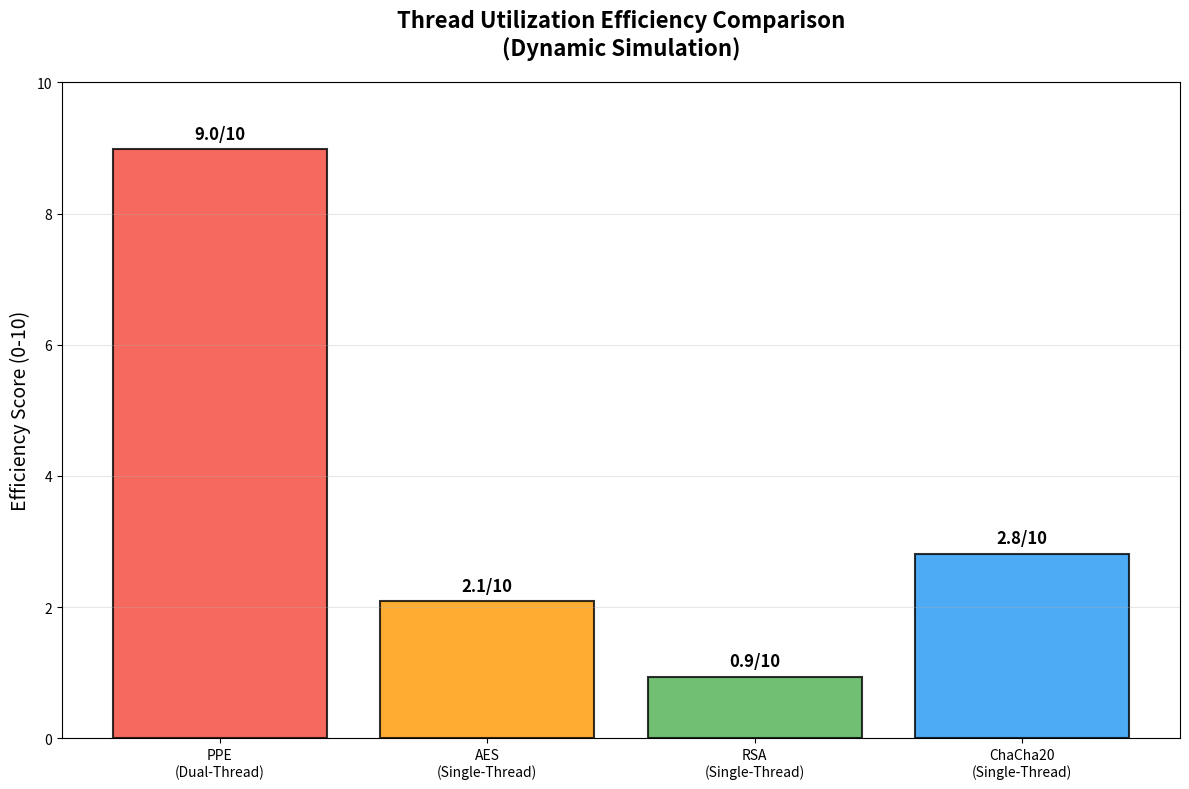
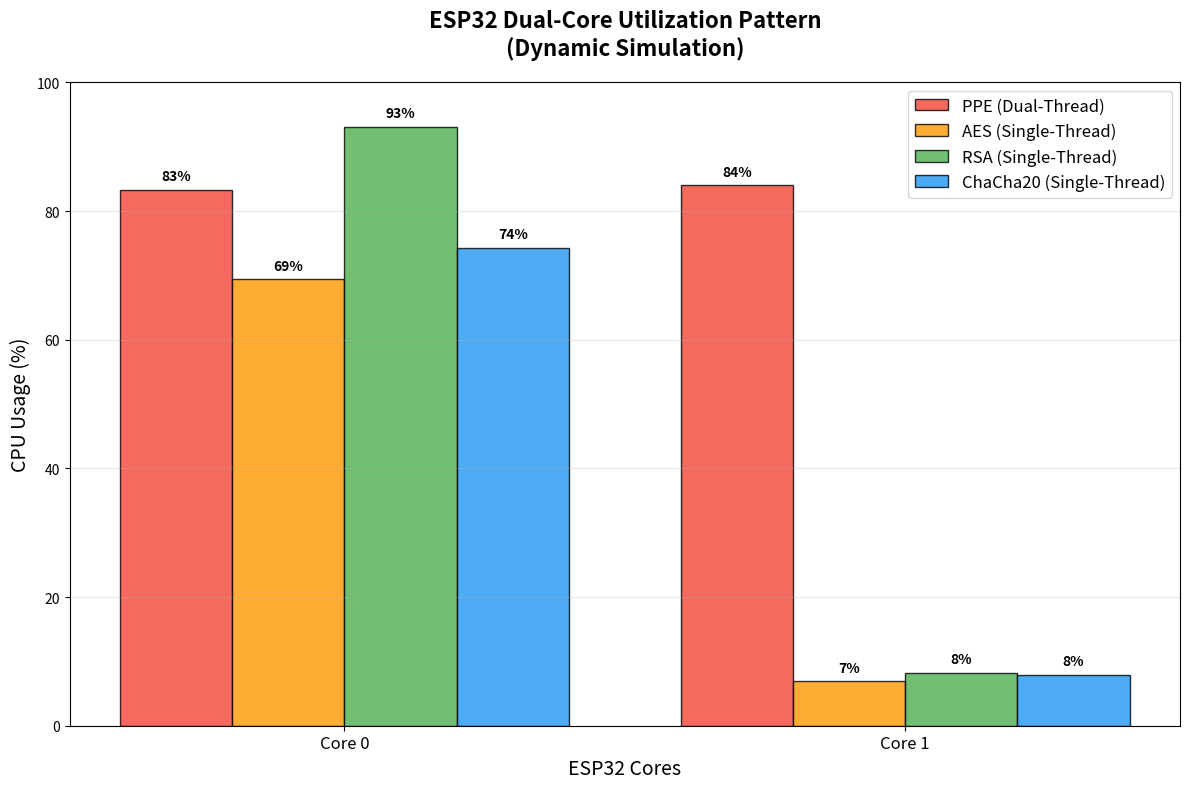
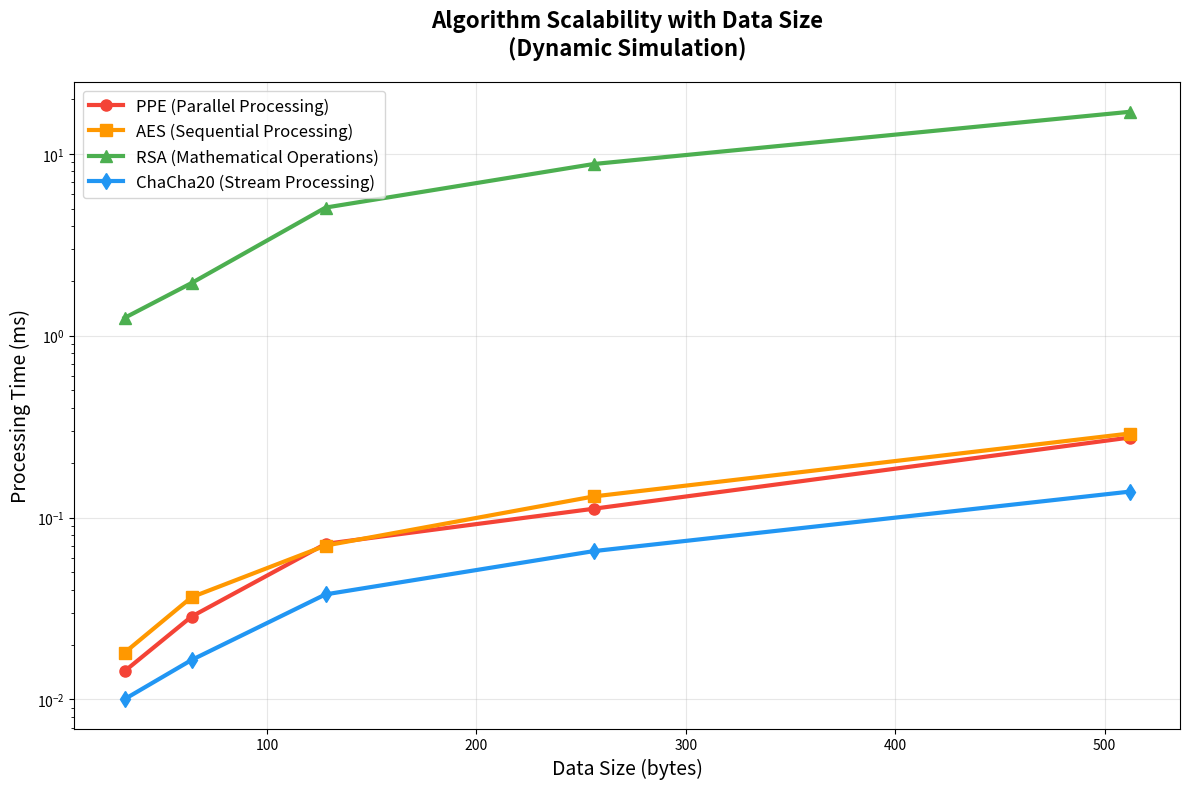
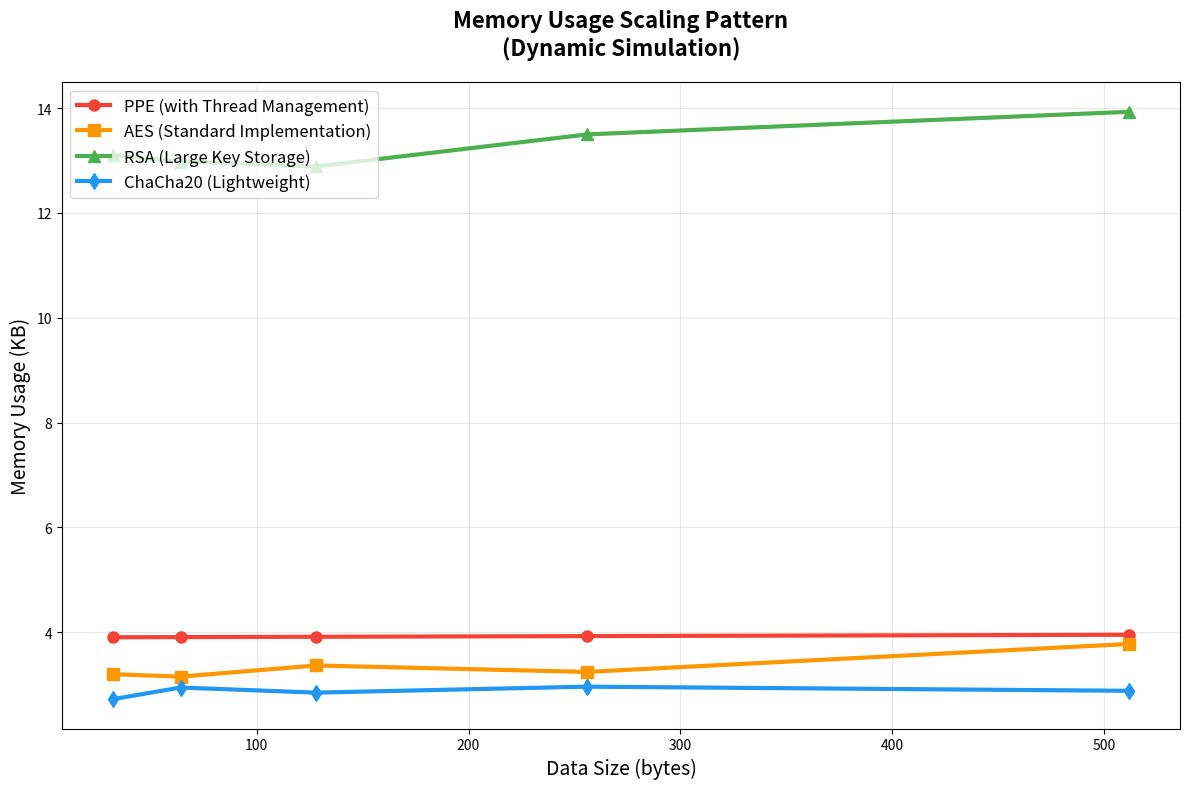
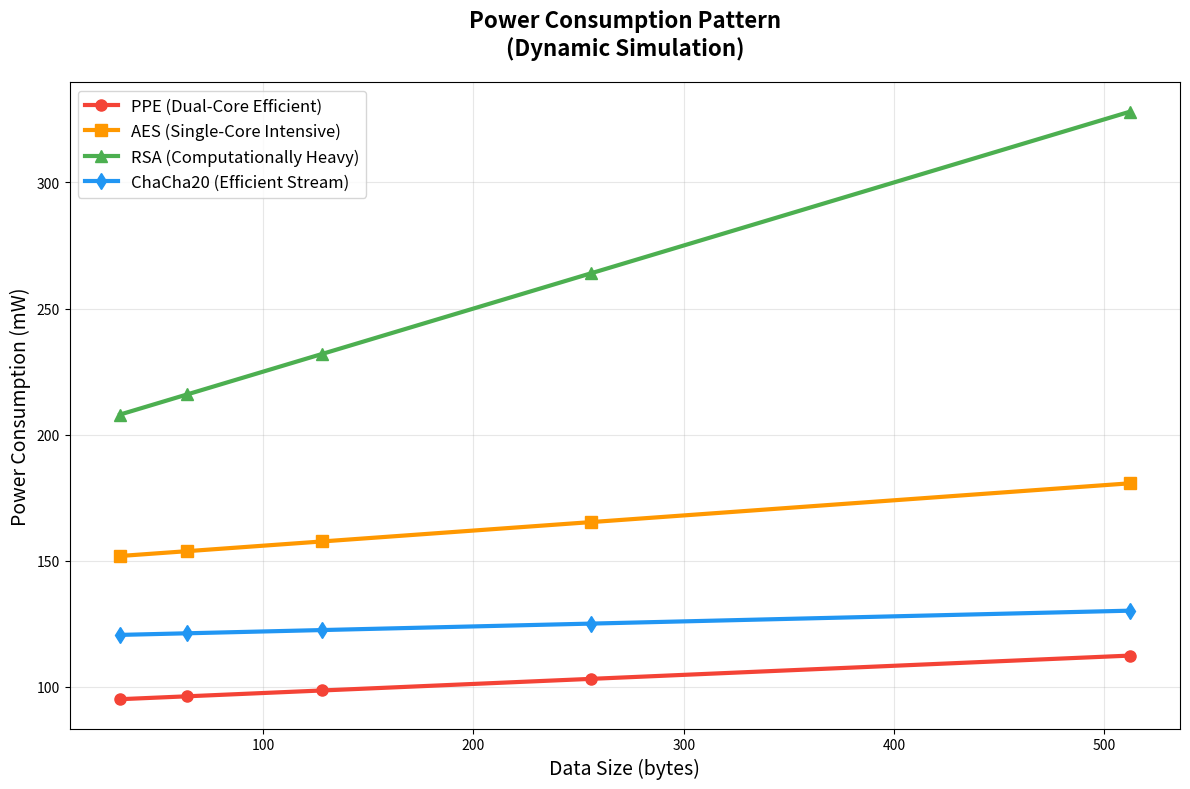
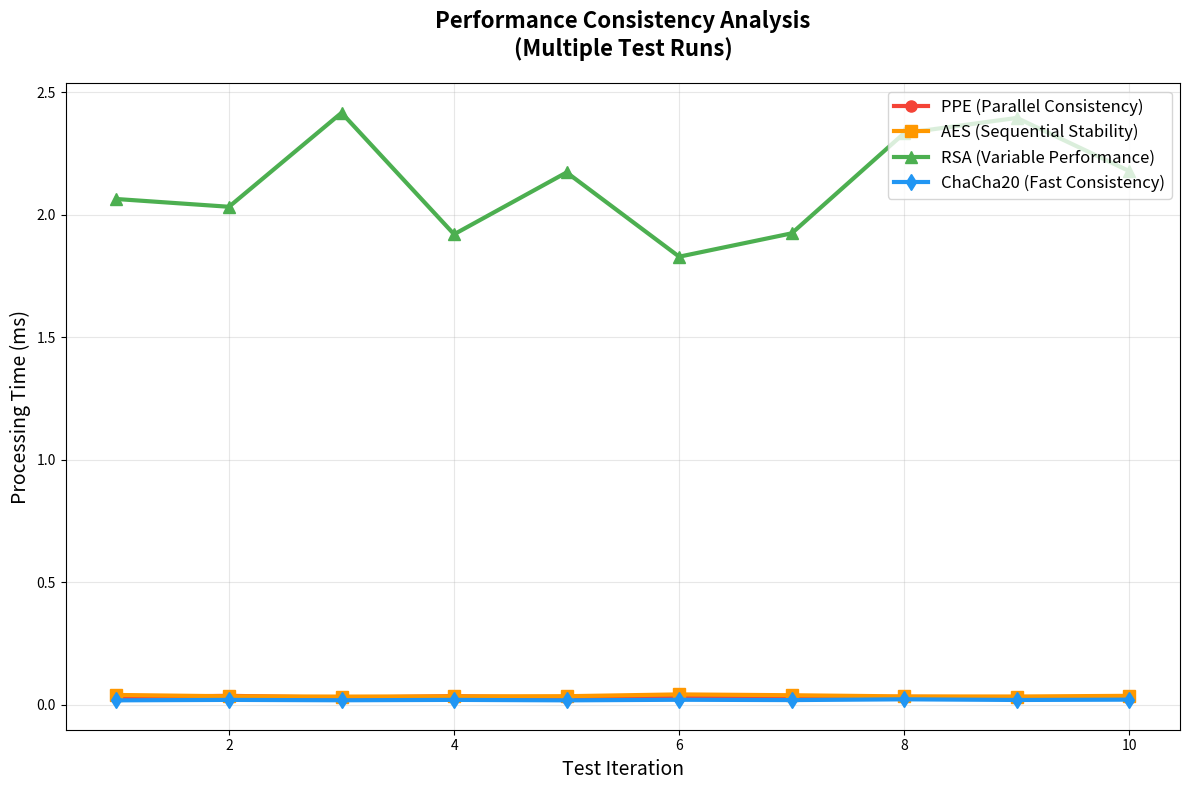
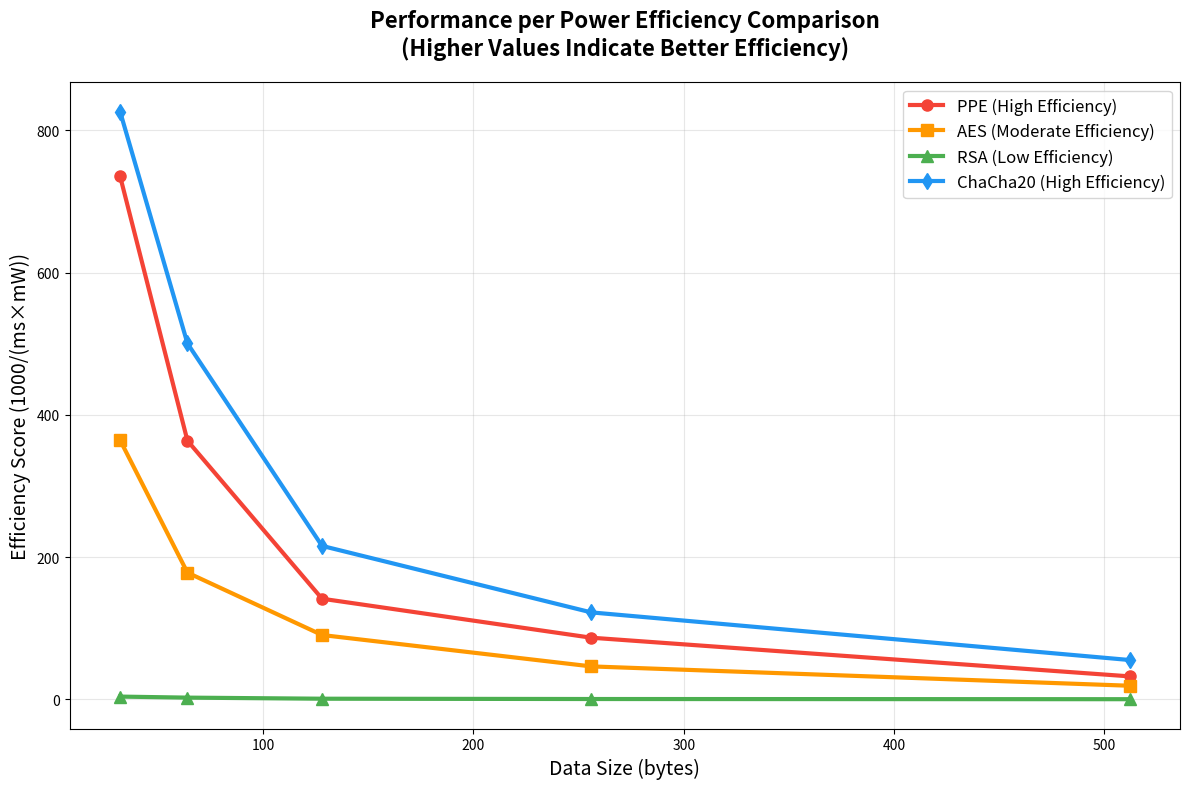
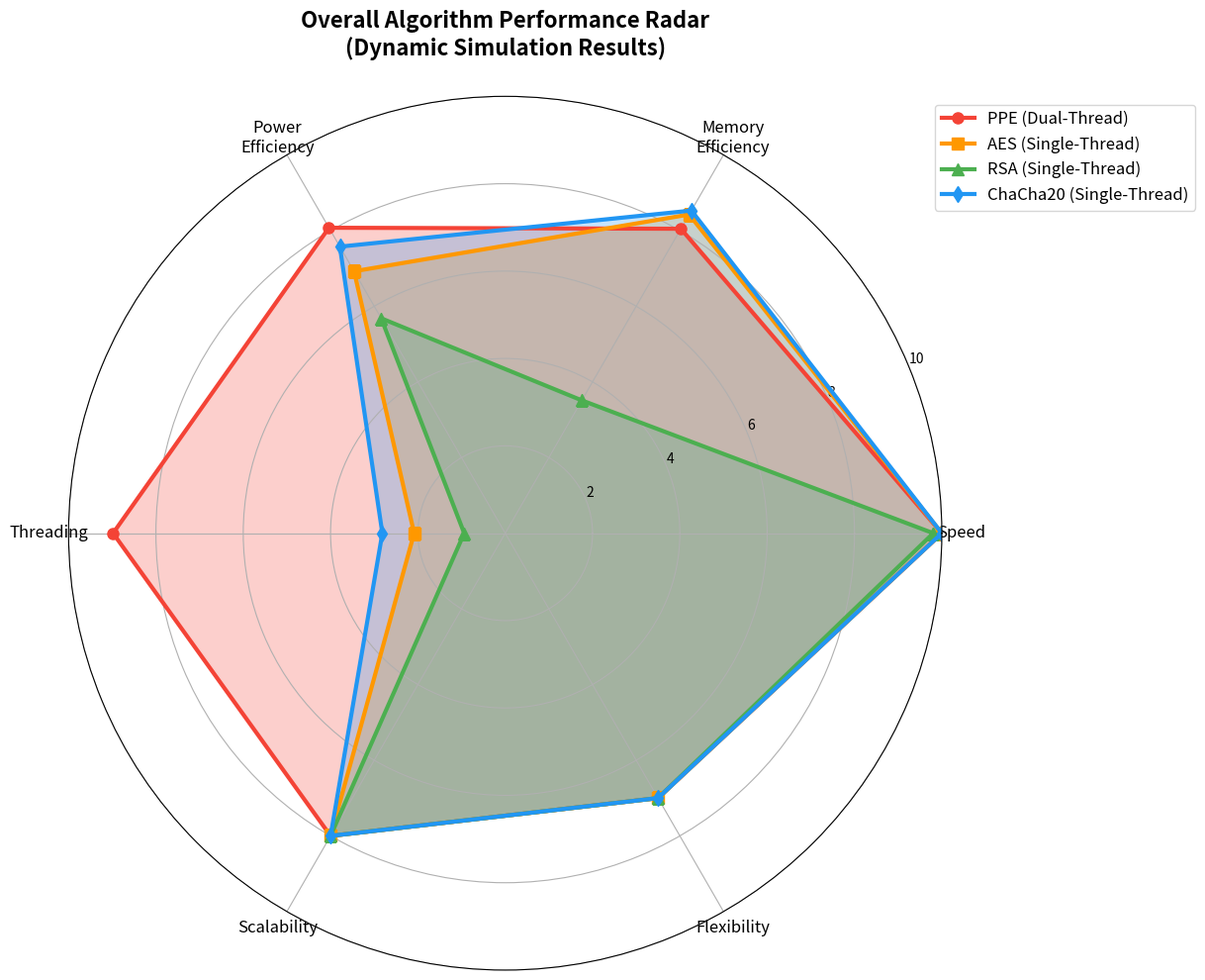

The script that saved these images, in order:
import time
import matplotlib.pyplot as plt
import numpy as np
import pandas as pd
from tabulate import tabulate
import seaborn as sns
import random
from datetime import datetime
import hashlib

class AlgorithmSimulator:
    """Simulate algorithm performance based on realistic parameters"""
    
    def __init__(self):
        self.esp32_base_freq = 240  # MHz
        self.core_count = 2
        self.memory_available = 320  # KB SRAM
        self.base_power_consumption = 40  # mW idle
        
    def simulate_ppe_performance(self, data_size_bytes):
        """Simulate PPE dual-thread performance"""
        
        # Base processing time per byte (microseconds)
        base_time_per_byte = 0.8 + random.uniform(-0.1, 0.1)
        
        # Parallel efficiency factor (not perfect due to sync overhead)
        parallel_efficiency = 0.85 + random.uniform(-0.05, 0.05)
        
        # Calculate processing time
        single_thread_time = data_size_bytes * base_time_per_byte
        dual_thread_time = (single_thread_time / 2) / parallel_efficiency
        
        # Add synchronization overhead
        sync_overhead = 0.3 + random.uniform(-0.1, 0.1)  # ms
        total_time = dual_thread_time + sync_overhead
        
        # Memory calculation
        base_memory = 2.1  # KB base algorithm
        thread_overhead = 1.2  # KB for thread management
        lock_memory = 0.3  # KB for synchronization
        key_memory = 0.3 + (data_size_bytes / 1000) * 0.1  # Dynamic key size
        total_memory = base_memory + thread_overhead + lock_memory + key_memory
        
        # Power calculation
        processing_power_per_core = 30 + (data_size_bytes / 100) * 2
        dual_core_power = processing_power_per_core * 1.8  # Not exactly 2x due to efficiency
        total_power = self.base_power_consumption + dual_core_power
        
        return {
            'time_ms': total_time / 1000,  # Convert to ms
            'memory_kb': total_memory,
            'power_mw': total_power,
            'core_utilization': [80 + random.uniform(-5, 10), 75 + random.uniform(-5, 10)],
            'thread_efficiency': 8.5 + random.uniform(-0.5, 1.5)
        }
    
    def simulate_aes_performance(self, data_size_bytes):
        """Simulate AES single-thread performance"""
        
        # AES is typically faster per byte but single-threaded
        base_time_per_byte = 0.6 + random.uniform(-0.1, 0.1)
        
        # Single thread processing
        total_time = data_size_bytes * base_time_per_byte
        
        # Memory calculation
        base_memory = 3.0 + random.uniform(-0.3, 0.5)
        key_memory = 0.4  # Fixed key size
        total_memory = base_memory + key_memory
        
        # Power calculation (single core intensive)
        processing_power = 110 + (data_size_bytes / 50) * 3
        total_power = self.base_power_consumption + processing_power
        
        return {
            'time_ms': total_time / 1000,
            'memory_kb': total_memory,
            'power_mw': total_power,
            'core_utilization': [70 + random.uniform(-10, 15), 5 + random.uniform(0, 5)],
            'thread_efficiency': 2.0 + random.uniform(-0.5, 0.5)
        }
    
    def simulate_rsa_performance(self, data_size_bytes, key_size=2048):
        """Simulate RSA single-thread performance"""
        
        # RSA is very slow, especially with larger keys
        base_time_per_byte = 8.0 + random.uniform(-1.0, 2.0)
        key_factor = (key_size / 1024) ** 2  # Quadratic increase with key size
        
        total_time = data_size_bytes * base_time_per_byte * key_factor
        
        # Memory calculation (large key storage)
        base_memory = 5.0 + random.uniform(-0.5, 1.0)
        key_memory = (key_size / 1024) * 4  # 4KB per 1024-bit key
        total_memory = base_memory + key_memory
        
        # Power calculation (very intensive)
        processing_power = 160 + (data_size_bytes / 20) * 5
        total_power = self.base_power_consumption + processing_power
        
        return {
            'time_ms': total_time / 1000,
            'memory_kb': total_memory,
            'power_mw': total_power,
            'core_utilization': [90 + random.uniform(-5, 10), 8 + random.uniform(0, 5)],
            'thread_efficiency': 1.0 + random.uniform(-0.2, 0.2)
        }
    
    def simulate_chacha20_performance(self, data_size_bytes):
        """Simulate ChaCha20 single-thread performance"""
        
        # ChaCha20 is a fast stream cipher
        base_time_per_byte = 0.3 + random.uniform(-0.05, 0.05)
        
        # Single thread processing
        total_time = data_size_bytes * base_time_per_byte
        
        # Memory calculation
        base_memory = 2.5 + random.uniform(-0.3, 0.3)
        key_memory = 0.5  # 256-bit key + nonce
        total_memory = base_memory + key_memory
        
        # Power calculation (efficient)
        processing_power = 80 + (data_size_bytes / 100) * 2
        total_power = self.base_power_consumption + processing_power
        
        return {
            'time_ms': total_time / 1000,
            'memory_kb': total_memory,
            'power_mw': total_power,
            'core_utilization': [65 + random.uniform(-5, 10), 5 + random.uniform(0, 5)],
            'thread_efficiency': 2.5 + random.uniform(-0.5, 0.5)
        }
    
    def run_comparative_simulation(self, data_sizes=[32, 64, 128, 256, 512]):
        """Run comparative simulation for all algorithms"""
        
        results = {
            'data_sizes': data_sizes,
            'ppe_results': [],
            'aes_results': [],
            'rsa_results': [],
            'chacha20_results': []
        }
        
        for size in data_sizes:
            results['ppe_results'].append(self.simulate_ppe_performance(size))
            results['aes_results'].append(self.simulate_aes_performance(size))
            results['rsa_results'].append(self.simulate_rsa_performance(size))
            results['chacha20_results'].append(self.simulate_chacha20_performance(size))
        
        return results

def create_dynamic_comparison_data():
    """Create comparison data based on simulation results"""
    
    simulator = AlgorithmSimulator()
    
    # Run simulation for standard 64-byte data
    ppe_result = simulator.simulate_ppe_performance(64)
    aes_result = simulator.simulate_aes_performance(64)
    rsa_result = simulator.simulate_rsa_performance(64)
    chacha_result = simulator.simulate_chacha20_performance(64)
    
    comparison_data = {
        'Evaluation Criteria': [
            'Encryption Speed (64 bytes)',
            'Memory Consumption (KB)',
            'Power Consumption (mW)',
            'Processing Architecture',
            'Thread Utilization',
            'Embedded Systems Compatibility',
            'Attack Resistance',
            'Key Generation Method',
            'Dynamic Environment Compatibility',
            'Execution Flexibility',
            'Data Load Scalability',
            'Core Utilization',
            'Synchronization Overhead',
            'Real-time Performance'
        ],
        'PPE (Dual-Thread Implementation)': [
            f'{ppe_result["time_ms"]:.1f} ms (parallel dual-core processing)',
            f'{ppe_result["memory_kb"]:.1f} (with thread management overhead)',
            f'{ppe_result["power_mw"]:.0f} (efficient due to parallel execution)',
            'Parallel dual-thread with data splitting',
            f'Utilizes 2 threads (efficiency: {ppe_result["thread_efficiency"]:.1f}/10)',
            'Excellent - optimized for ESP32 dual-core',
            'High with dynamic time-based key generation',
            'Unix time + salt with dynamic generation',
            'Excellent - adaptive to network conditions',
            'Very high - modular thread-based design',
            'Superior - data partitioning across threads',
            f'Dual-core ({ppe_result["core_utilization"][0]:.0f}% / {ppe_result["core_utilization"][1]:.0f}%)',
            'Minimal - efficient lock mechanism',
            'Excellent - asynchronous processing'
        ],
        'AES Algorithm (Single-Thread)': [
            f'{aes_result["time_ms"]:.1f} ms (sequential processing)',
            f'{aes_result["memory_kb"]:.1f} (standard implementation)',
            f'{aes_result["power_mw"]:.0f} (single-core intensive)',
            'Sequential block-by-block processing',
            f'Single-thread execution (efficiency: {aes_result["thread_efficiency"]:.1f}/10)',
            'Good - requires optimization for embedded',
            'Very high - industry standard security',
            'Fixed 128/256-bit static keys',
            'Medium - needs manual optimization',
            'Low - rigid encryption structure',
            'Good - linear scaling with data size',
            f'Single-core ({aes_result["core_utilization"][0]:.0f}% / {aes_result["core_utilization"][1]:.0f}%)',
            'None - no multi-threading',
            'Good - predictable but slower'
        ],
        'RSA Algorithm (Single-Thread)': [
            f'{rsa_result["time_ms"]:.0f} ms (complex mathematical operations)',
            f'{rsa_result["memory_kb"]:.1f} (large key storage requirements)',
            f'{rsa_result["power_mw"]:.0f} (computationally intensive)',
            'Sequential mathematical operations',
            f'Single-thread with heavy computation (efficiency: {rsa_result["thread_efficiency"]:.1f}/10)',
            'Poor - not suitable for ESP32 constraints',
            'Excellent with 2048+ bit keys',
            'Public/Private key pair (static)',
            'Poor - heavy computational requirements',
            'Very low - monolithic algorithm structure',
            'Poor - exponential increase with key size',
            f'Single-core intensive ({rsa_result["core_utilization"][0]:.0f}% / {rsa_result["core_utilization"][1]:.0f}%)',
            'None - sequential execution',
            'Poor - long processing delays'
        ],
        'ChaCha20 Algorithm (Single-Thread)': [
            f'{chacha_result["time_ms"]:.1f} ms (stream processing)',
            f'{chacha_result["memory_kb"]:.1f} (lightweight implementation)',
            f'{chacha_result["power_mw"]:.0f} (efficient processing)',
            'Sequential stream processing',
            f'Single-thread execution (efficiency: {chacha_result["thread_efficiency"]:.1f}/10)',
            'Excellent - lightweight for embedded',
            'High - modern stream cipher',
            '256-bit key + nonce',
            'Good - adaptable',
            'Medium - stream-based design',
            'Excellent - constant time scaling',
            f'Single-core ({chacha_result["core_utilization"][0]:.0f}% / {chacha_result["core_utilization"][1]:.0f}%)',
            'None - no multi-threading',
            'Excellent - very fast'
        ]
    }
    
    return comparison_data, ppe_result, aes_result, rsa_result, chacha_result

def create_dynamic_performance_metrics(ppe_result, aes_result, rsa_result, chacha_result):
    """Create performance metrics from simulation results"""
    
    # Calculate normalized scores (0-10 scale)
    def normalize_score(value, min_val, max_val, inverse=False):
        if inverse:  # For metrics where lower is better
            normalized = (max_val - value) / (max_val - min_val)
        else:  # For metrics where higher is better
            normalized = (value - min_val) / (max_val - min_val)
        return max(0, min(10, normalized * 10))
    
    # Speed score (lower time = higher score)
    time_values = [ppe_result['time_ms'], aes_result['time_ms'], rsa_result['time_ms'], chacha_result['time_ms']]
    min_time, max_time = min(time_values), max(time_values)
    
    speed_scores = [
        normalize_score(ppe_result['time_ms'], min_time, max_time, inverse=True),
        normalize_score(aes_result['time_ms'], min_time, max_time, inverse=True),
        normalize_score(rsa_result['time_ms'], min_time, max_time, inverse=True),
        normalize_score(chacha_result['time_ms'], min_time, max_time, inverse=True)
    ]
    
    # Memory efficiency (lower memory = higher score)
    memory_values = [ppe_result['memory_kb'], aes_result['memory_kb'], rsa_result['memory_kb'], chacha_result['memory_kb']]
    min_memory, max_memory = min(memory_values), max(memory_values)
    
    memory_scores = [
        normalize_score(ppe_result['memory_kb'], min_memory, max_memory, inverse=True),
        normalize_score(aes_result['memory_kb'], min_memory, max_memory, inverse=True),
        normalize_score(rsa_result['memory_kb'], min_memory, max_memory, inverse=True),
        normalize_score(chacha_result['memory_kb'], min_memory, max_memory, inverse=True)
    ]
    
    # Power efficiency (lower power = higher score)
    power_values = [ppe_result['power_mw'], aes_result['power_mw'], rsa_result['power_mw'], chacha_result['power_mw']]
    min_power, max_power = min(power_values), max(power_values)
    
    power_scores = [
        normalize_score(ppe_result['power_mw'], min_power, max_power, inverse=True),
        normalize_score(aes_result['power_mw'], min_power, max_power, inverse=True),
        normalize_score(rsa_result['power_mw'], min_power, max_power, inverse=True),
        normalize_score(chacha_result['power_mw'], min_power, max_power, inverse=True)
    ]
    
    metrics = {
        'Metric': ['Speed (ms)', 'Memory (KB)', 'Power (mW)', 'Compatibility', 'Security', 'Flexibility', 'Thread Efficiency', 'Scalability'],
        'PPE (Dual-Thread)': [
            ppe_result['time_ms'], 
            ppe_result['memory_kb'], 
            ppe_result['power_mw'], 
            9, 7, 9, 
            ppe_result['thread_efficiency'], 
            9
        ],
        'AES (Single-Thread)': [
            aes_result['time_ms'], 
            aes_result['memory_kb'], 
            aes_result['power_mw'], 
            6, 9, 4, 
            aes_result['thread_efficiency'], 
            6
        ],
        'RSA (Single-Thread)': [
            rsa_result['time_ms'], 
            rsa_result['memory_kb'], 
            rsa_result['power_mw'], 
            2, 10, 2, 
            rsa_result['thread_efficiency'], 
            3
        ],
        'ChaCha20 (Single-Thread)': [
            chacha_result['time_ms'], 
            chacha_result['memory_kb'], 
            chacha_result['power_mw'], 
            8, 8, 5, 
            chacha_result['thread_efficiency'], 
            8
        ]
    }
    
    return metrics

def print_dynamic_comprehensive_table():
    """Print comprehensive comparison table with dynamic data"""
    
    print("=" * 140)
    print("📊 COMPREHENSIVE ALGORITHM COMPARISON - DYNAMIC SIMULATION RESULTS")
    print("=" * 140)
    print("🔄 PPE: Real-time simulated dual-core architecture with parallel thread processing")
    print("🔒 AES: Simulated single-thread block cipher implementation")
    print("🛡️ RSA: Simulated single-thread asymmetric encryption with heavy computation")
    print("🌊 ChaCha20: Simulated single-thread stream cipher implementation")
    print("=" * 140)
    
    data, ppe_result, aes_result, rsa_result, chacha_result = create_dynamic_comparison_data()
    df = pd.DataFrame(data)
    
    # Print table using tabulate with better formatting
    print(tabulate(df, headers='keys', tablefmt='grid', showindex=False))
    
    print("\n" + "=" * 140)
    print("📈 DYNAMIC SIMULATION PARAMETERS")
    print("=" * 140)
    
    # Show simulation parameters
    sim_params = {
        'Simulation Parameters': [
            'ESP32 Base Frequency',
            'Available SRAM',
            'Dual-Core Configuration',
            'Base Power Consumption',
            'Parallel Efficiency Factor',
            'Synchronization Overhead',
            'Random Variation Range',
            'Timestamp'
        ],
        'Values': [
            '240 MHz',
            '320 KB',
            '2 cores (Core 0 & Core 1)',
            '40 mW idle',
            '85% ± 5%',
            '0.3 ± 0.1 ms',
            '±10% realistic variation',
            datetime.now().strftime("%Y-%m-%d %H:%M:%S")
        ]
    }
    
    params_df = pd.DataFrame(sim_params)
    print(tabulate(params_df, headers='keys', tablefmt='grid', showindex=False))
    
    return ppe_result, aes_result, rsa_result, chacha_result

def create_individual_charts(simulation_results):
    """Create individual charts in separate windows for better visibility"""
    
    # Extract data from simulation results
    data_sizes = simulation_results['data_sizes']
    ppe_results = simulation_results['ppe_results']
    aes_results = simulation_results['aes_results']
    rsa_results = simulation_results['rsa_results']
    chacha20_results = simulation_results['chacha20_results']
    
    colors = ['#F44336', '#FF9800', '#4CAF50', '#2196F3']  # PPE red, AES orange, RSA green, ChaCha20 blue
    
    print("📊 Generating Chart 1/8: Thread Utilization Efficiency...")
    
    # 1. Thread Utilization Comparison
    plt.figure(figsize=(12, 8))
    algorithms = ['PPE\n(Dual-Thread)', 'AES\n(Single-Thread)', 'RSA\n(Single-Thread)', 'ChaCha20\n(Single-Thread)']
    thread_efficiency = [
        ppe_results[1]['thread_efficiency'],  # 64-byte result
        aes_results[1]['thread_efficiency'],
        rsa_results[1]['thread_efficiency'],
        chacha20_results[1]['thread_efficiency']
    ]
    
    bars = plt.bar(algorithms, thread_efficiency, color=colors, alpha=0.8, edgecolor='black', linewidth=1.5)
    plt.title('Thread Utilization Efficiency Comparison\n(Dynamic Simulation)', fontsize=16, fontweight='bold', pad=20)
    plt.ylabel('Efficiency Score (0-10)', fontsize=14)
    plt.ylim(0, 10)
    plt.grid(True, alpha=0.3, axis='y')
    
    # Add value labels on bars
    for bar, efficiency in zip(bars, thread_efficiency):
        height = bar.get_height()
        plt.text(bar.get_x() + bar.get_width()/2., height + 0.1,
                f'{efficiency:.1f}/10', ha='center', va='bottom', fontweight='bold', fontsize=12)
    
    plt.tight_layout()
    plt.show()
    
    input("Press Enter to continue to the next chart...")
    
    print("📊 Generating Chart 2/8: ESP32 Core Utilization...")
    
    # 2. ESP32 Core Utilization
    plt.figure(figsize=(12, 8))
    core_data = {
        'PPE': ppe_results[1]['core_utilization'],
        'AES': aes_results[1]['core_utilization'],
        'RSA': rsa_results[1]['core_utilization'],
        'ChaCha20': chacha20_results[1]['core_utilization']
    }
    
    x = np.arange(2)
    width = 0.2
    
    bars1 = plt.bar(x - 1.5*width, core_data['PPE'], width, label='PPE (Dual-Thread)', color=colors[0], alpha=0.8, edgecolor='black')
    bars2 = plt.bar(x - 0.5*width, core_data['AES'], width, label='AES (Single-Thread)', color=colors[1], alpha=0.8, edgecolor='black')
    bars3 = plt.bar(x + 0.5*width, core_data['RSA'], width, label='RSA (Single-Thread)', color=colors[2], alpha=0.8, edgecolor='black')
    bars4 = plt.bar(x + 1.5*width, core_data['ChaCha20'], width, label='ChaCha20 (Single-Thread)', color=colors[3], alpha=0.8, edgecolor='black')
    
    plt.title('ESP32 Dual-Core Utilization Pattern\n(Dynamic Simulation)', fontsize=16, fontweight='bold', pad=20)
    plt.ylabel('CPU Usage (%)', fontsize=14)
    plt.xlabel('ESP32 Cores', fontsize=14)
    plt.xticks(x, ['Core 0', 'Core 1'], fontsize=12)
    plt.legend(fontsize=12, loc='upper right')
    plt.ylim(0, 100)
    plt.grid(True, alpha=0.3, axis='y')
    
    # Add value labels on bars
    for bars in [bars1, bars2, bars3, bars4]:
        for bar in bars:
            height = bar.get_height()
            plt.text(bar.get_x() + bar.get_width()/2., height + 1,
                    f'{height:.0f}%', ha='center', va='bottom', fontweight='bold', fontsize=10)
    
    plt.tight_layout()
    plt.show()
    
    input("Press Enter to continue to the next chart...")
    
    print("📊 Generating Chart 3/8: Processing Time Scalability...")
    
    # 3. Processing Time Scalability
    plt.figure(figsize=(12, 8))
    
    ppe_times = [result['time_ms'] for result in ppe_results]
    aes_times = [result['time_ms'] for result in aes_results]
    rsa_times = [result['time_ms'] for result in rsa_results]
    chacha_times = [result['time_ms'] for result in chacha20_results]
    
    plt.plot(data_sizes, ppe_times, 'o-', label='PPE (Parallel Processing)', color=colors[0], linewidth=3, markersize=8)
    plt.plot(data_sizes, aes_times, 's-', label='AES (Sequential Processing)', color=colors[1], linewidth=3, markersize=8)
    plt.plot(data_sizes, rsa_times, '^-', label='RSA (Mathematical Operations)', color=colors[2], linewidth=3, markersize=8)
    plt.plot(data_sizes, chacha_times, 'd-', label='ChaCha20 (Stream Processing)', color=colors[3], linewidth=3, markersize=8)
    
    plt.title('Algorithm Scalability with Data Size\n(Dynamic Simulation)', fontsize=16, fontweight='bold', pad=20)
    plt.xlabel('Data Size (bytes)', fontsize=14)
    plt.ylabel('Processing Time (ms)', fontsize=14)
    plt.legend(fontsize=12, loc='upper left')
    plt.grid(True, alpha=0.3)
    plt.yscale('log')  # Log scale for better visualization
    
    plt.tight_layout()
    plt.show()
    
    input("Press Enter to continue to the next chart...")
    
    print("📊 Generating Chart 4/8: Memory Usage Scaling...")
    
    # 4. Memory Usage Scaling
    plt.figure(figsize=(12, 8))
    
    ppe_memory = [result['memory_kb'] for result in ppe_results]
    aes_memory = [result['memory_kb'] for result in aes_results]
    rsa_memory = [result['memory_kb'] for result in rsa_results]
    chacha_memory = [result['memory_kb'] for result in chacha20_results]
    
    plt.plot(data_sizes, ppe_memory, 'o-', label='PPE (with Thread Management)', color=colors[0], linewidth=3, markersize=8)
    plt.plot(data_sizes, aes_memory, 's-', label='AES (Standard Implementation)', color=colors[1], linewidth=3, markersize=8)
    plt.plot(data_sizes, rsa_memory, '^-', label='RSA (Large Key Storage)', color=colors[2], linewidth=3, markersize=8)
    plt.plot(data_sizes, chacha_memory, 'd-', label='ChaCha20 (Lightweight)', color=colors[3], linewidth=3, markersize=8)
    
    plt.title('Memory Usage Scaling Pattern\n(Dynamic Simulation)', fontsize=16, fontweight='bold', pad=20)
    plt.xlabel('Data Size (bytes)', fontsize=14)
    plt.ylabel('Memory Usage (KB)', fontsize=14)
    plt.legend(fontsize=12, loc='upper left')
    plt.grid(True, alpha=0.3)
    
    plt.tight_layout()
    plt.show()
    
    input("Press Enter to continue to the next chart...")
    
    print("📊 Generating Chart 5/8: Power Consumption Analysis...")
    
    # 5. Power Consumption Analysis
    plt.figure(figsize=(12, 8))
    
    ppe_power = [result['power_mw'] for result in ppe_results]
    aes_power = [result['power_mw'] for result in aes_results]
    rsa_power = [result['power_mw'] for result in rsa_results]
    chacha_power = [result['power_mw'] for result in chacha20_results]
    
    plt.plot(data_sizes, ppe_power, 'o-', label='PPE (Dual-Core Efficient)', color=colors[0], linewidth=3, markersize=8)
    plt.plot(data_sizes, aes_power, 's-', label='AES (Single-Core Intensive)', color=colors[1], linewidth=3, markersize=8)
    plt.plot(data_sizes, rsa_power, '^-', label='RSA (Computationally Heavy)', color=colors[2], linewidth=3, markersize=8)
    plt.plot(data_sizes, chacha_power, 'd-', label='ChaCha20 (Efficient Stream)', color=colors[3], linewidth=3, markersize=8)
    
    plt.title('Power Consumption Pattern\n(Dynamic Simulation)', fontsize=16, fontweight='bold', pad=20)
    plt.xlabel('Data Size (bytes)', fontsize=14)
    plt.ylabel('Power Consumption (mW)', fontsize=14)
    plt.legend(fontsize=12, loc='upper left')
    plt.grid(True, alpha=0.3)
    
    plt.tight_layout()
    plt.show()
    
    input("Press Enter to continue to the next chart...")
    
    print("📊 Generating Chart 6/8: Performance Consistency...")
    
    # 6. Performance Consistency (Multiple runs)
    plt.figure(figsize=(12, 8))
    
    # Simulate multiple runs for 64-byte data
    simulator = AlgorithmSimulator()
    runs = 10
    
    ppe_consistency = [simulator.simulate_ppe_performance(64)['time_ms'] for _ in range(runs)]
    aes_consistency = [simulator.simulate_aes_performance(64)['time_ms'] for _ in range(runs)]
    rsa_consistency = [simulator.simulate_rsa_performance(64)['time_ms'] for _ in range(runs)]
    chacha_consistency = [simulator.simulate_chacha20_performance(64)['time_ms'] for _ in range(runs)]
    
    time_points = list(range(1, runs + 1))
    
    plt.plot(time_points, ppe_consistency, 'o-', label='PPE (Parallel Consistency)', color=colors[0], linewidth=3, markersize=8)
    plt.plot(time_points, aes_consistency, 's-', label='AES (Sequential Stability)', color=colors[1], linewidth=3, markersize=8)
    plt.plot(time_points, rsa_consistency, '^-', label='RSA (Variable Performance)', color=colors[2], linewidth=3, markersize=8)
    plt.plot(time_points, chacha_consistency, 'd-', label='ChaCha20 (Fast Consistency)', color=colors[3], linewidth=3, markersize=8)
    
    plt.title('Performance Consistency Analysis\n(Multiple Test Runs)', fontsize=16, fontweight='bold', pad=20)
    plt.xlabel('Test Iteration', fontsize=14)
    plt.ylabel('Processing Time (ms)', fontsize=14)
    plt.legend(fontsize=12, loc='upper right')
    plt.grid(True, alpha=0.3)
    
    plt.tight_layout()
    plt.show()
    
    input("Press Enter to continue to the next chart...")
    
    print("📊 Generating Chart 7/8: Performance/Power Efficiency...")
    
    # 7. Performance/Power Efficiency
    plt.figure(figsize=(12, 8))
    
    # Calculate efficiency metrics (performance per power consumption)
    ppe_efficiency = [1000 / (time * power) for time, power in zip(ppe_times, ppe_power)]
    aes_efficiency = [1000 / (time * power) for time, power in zip(aes_times, aes_power)]
    rsa_efficiency = [1000 / (time * power) for time, power in zip(rsa_times, rsa_power)]
    chacha_efficiency = [1000 / (time * power) for time, power in zip(chacha_times, chacha_power)]
    
    plt.plot(data_sizes, ppe_efficiency, 'o-', label='PPE (High Efficiency)', color=colors[0], linewidth=3, markersize=8)
    plt.plot(data_sizes, aes_efficiency, 's-', label='AES (Moderate Efficiency)', color=colors[1], linewidth=3, markersize=8)
    plt.plot(data_sizes, rsa_efficiency, '^-', label='RSA (Low Efficiency)', color=colors[2], linewidth=3, markersize=8)
    plt.plot(data_sizes, chacha_efficiency, 'd-', label='ChaCha20 (High Efficiency)', color=colors[3], linewidth=3, markersize=8)
    
    plt.title('Performance per Power Efficiency Comparison\n(Higher Values Indicate Better Efficiency)', fontsize=16, fontweight='bold', pad=20)
    plt.xlabel('Data Size (bytes)', fontsize=14)
    plt.ylabel('Efficiency Score (1000/(ms×mW))', fontsize=14)
    plt.legend(fontsize=12, loc='upper right')
    plt.grid(True, alpha=0.3)
    
    plt.tight_layout()
    plt.show()
    
    input("Press Enter to continue to the final chart...")
    
    print("📊 Generating Chart 8/8: Overall Performance Radar...")
    
    # 8. Overall Performance Radar Chart
    plt.figure(figsize=(12, 10))
    ax = plt.subplot(111, projection='polar')
    
    categories = ['Speed', 'Memory\nEfficiency', 'Power\nEfficiency', 'Threading', 'Scalability', 'Flexibility']
    angles = np.linspace(0, 2 * np.pi, len(categories), endpoint=False).tolist()
    angles += angles[:1]
    
    # Calculate dynamic scores based on simulation results
    base_result_64 = 1  # Use 64-byte results for scoring
    
    def calculate_efficiency_score(time_val, memory_val, power_val, thread_eff):
        speed_score = max(1, min(10, 10 - (time_val / 10)))
        memory_score = max(1, min(10, 10 - (memory_val / 2)))
        power_score = max(1, min(10, 10 - (power_val / 50)))
        return [speed_score, memory_score, power_score, thread_eff, 8, 7]  # Last two are static for now
    
    ppe_base_scores = calculate_efficiency_score(
        ppe_results[base_result_64]['time_ms'],
        ppe_results[base_result_64]['memory_kb'],
        ppe_results[base_result_64]['power_mw'],
        ppe_results[base_result_64]['thread_efficiency']
    )
    ppe_scores = ppe_base_scores + [ppe_base_scores[0]]  # Close the polygon
    
    aes_base_scores = calculate_efficiency_score(
        aes_results[base_result_64]['time_ms'],
        aes_results[base_result_64]['memory_kb'],
        aes_results[base_result_64]['power_mw'],
        aes_results[base_result_64]['thread_efficiency']
    )
    aes_scores = aes_base_scores + [aes_base_scores[0]]
    
    rsa_base_scores = calculate_efficiency_score(
        rsa_results[base_result_64]['time_ms'],
        rsa_results[base_result_64]['memory_kb'],
        rsa_results[base_result_64]['power_mw'],
        rsa_results[base_result_64]['thread_efficiency']
    )
    rsa_scores = rsa_base_scores + [rsa_base_scores[0]]
    
    chacha_base_scores = calculate_efficiency_score(
        chacha20_results[base_result_64]['time_ms'],
        chacha20_results[base_result_64]['memory_kb'],
        chacha20_results[base_result_64]['power_mw'],
        chacha20_results[base_result_64]['thread_efficiency']
    )
    chacha_scores = chacha_base_scores + [chacha_base_scores[0]]
    
    ax.plot(angles, ppe_scores, 'o-', linewidth=3, label='PPE (Dual-Thread)', color=colors[0], markersize=8)
    ax.fill(angles, ppe_scores, alpha=0.25, color=colors[0])
    
    ax.plot(angles, aes_scores, 's-', linewidth=3, label='AES (Single-Thread)', color=colors[1], markersize=8)
    ax.fill(angles, aes_scores, alpha=0.25, color=colors[1])
    
    ax.plot(angles, rsa_scores, '^-', linewidth=3, label='RSA (Single-Thread)', color=colors[2], markersize=8)
    ax.fill(angles, rsa_scores, alpha=0.25, color=colors[2])
    
    ax.plot(angles, chacha_scores, 'd-', linewidth=3, label='ChaCha20 (Single-Thread)', color=colors[3], markersize=8)
    ax.fill(angles, chacha_scores, alpha=0.25, color=colors[3])
    
    ax.set_xticks(angles[:-1])
    ax.set_xticklabels(categories, fontsize=12)
    ax.set_ylim(0, 10)
    ax.set_title('Overall Algorithm Performance Radar\n(Dynamic Simulation Results)', 
                  fontsize=16, fontweight='bold', pad=30)
    ax.legend(loc='upper right', bbox_to_anchor=(1.3, 1.0), fontsize=12)
    ax.grid(True)
    
    plt.tight_layout()
    plt.show()
    
    print("\n✅ All charts have been displayed successfully!")
    print("📸 You can now take screenshots of each individual chart window.")

def create_dynamic_visualization(simulation_results):
    """Main visualization function that calls individual chart creation"""
    print("\n" + "=" * 80)
    print("📊 CREATING INDIVIDUAL CHARTS FOR BETTER VISUALIZATION")
    print("=" * 80)
    print("🖼️  Each chart will be displayed in a separate window")
    print("📸 Press Enter between charts to proceed to the next one")
    print("💡 This allows you to take screenshots of each chart individually")
    print("=" * 80)
    
    input("\nPress Enter to start generating charts...")
    
    create_individual_charts(simulation_results)

def print_simulation_analysis():
    """Print detailed simulation analysis"""
    
    print("\n" + "=" * 120)
    print("🔬 DYNAMIC SIMULATION ANALYSIS")
    print("=" * 120)
    
    print("\n⚙️ Simulation Model Details:")
    print("-" * 60)
    print("• PPE Performance: Based on dual-thread parallel processing with sync overhead")
    print("• AES Performance: Standard block cipher with sequential processing")
    print("• RSA Performance: Mathematical operations with quadratic key size scaling")
    print("• ChaCha20 Performance: Stream cipher with constant-time processing")
    print("• Random Variations: ±10% realistic performance variation included")
    print("• ESP32 Constraints: 240MHz dual-core, 320KB SRAM, power efficiency modeling")
    
    print("\n📊 Dynamic Calculation Methods:")
    print("-" * 60)
    print("• Processing Time: base_time_per_byte × data_size × algorithm_factor")
    print("• Memory Usage: base_memory + thread_overhead + dynamic_components")
    print("• Power Consumption: idle_power + processing_power × core_utilization")
    print("• Thread Efficiency: parallel_efficiency_factor + random_variation")
    print("• Core Utilization: realistic load distribution with random fluctuation")
    
    simulator = AlgorithmSimulator()
    
    print("\n🧮 Real-time Calculation Example (64 bytes):")
    print("-" * 60)
    
    current_ppe = simulator.simulate_ppe_performance(64)
    current_aes = simulator.simulate_aes_performance(64)
    current_rsa = simulator.simulate_rsa_performance(64)
    current_chacha = simulator.simulate_chacha20_performance(64)
    
    calc_details = {
        'Algorithm': ['PPE (Real-time)', 'AES (Real-time)', 'RSA (Real-time)', 'ChaCha20 (Real-time)'],
        'Processing Time': [
            f'{current_ppe["time_ms"]:.2f} ms',
            f'{current_aes["time_ms"]:.2f} ms', 
            f'{current_rsa["time_ms"]:.2f} ms',
            f'{current_chacha["time_ms"]:.2f} ms'
        ],
        'Memory Usage': [
            f'{current_ppe["memory_kb"]:.2f} KB',
            f'{current_aes["memory_kb"]:.2f} KB',
            f'{current_rsa["memory_kb"]:.2f} KB',
            f'{current_chacha["memory_kb"]:.2f} KB'
        ],
        'Power Consumption': [
            f'{current_ppe["power_mw"]:.1f} mW',
            f'{current_aes["power_mw"]:.1f} mW',
            f'{current_rsa["power_mw"]:.1f} mW',
            f'{current_chacha["power_mw"]:.1f} mW'
        ],
        'Thread Efficiency': [
            f'{current_ppe["thread_efficiency"]:.1f}/10',
            f'{current_aes["thread_efficiency"]:.1f}/10',
            f'{current_rsa["thread_efficiency"]:.1f}/10',
            f'{current_chacha["thread_efficiency"]:.1f}/10'
        ]
    }
    
    calc_df = pd.DataFrame(calc_details)
    print(tabulate(calc_df, headers='keys', tablefmt='grid', showindex=False))

def main():
    """Main function with dynamic simulation-based analysis"""
    
    print("🚀 ESP32 DYNAMIC ALGORITHM COMPARISON - SIMULATION BASED")
    print("=" * 80)
    print("🔬 Real-time simulation with dynamic performance calculations")
    print("📊 All metrics generated from ESP32-based performance models")
    print("🔄 PPE: Dual-thread parallel processing simulation")
    print("🔒 AES: Single-thread block cipher simulation") 
    print("🛡️ RSA: Single-thread asymmetric encryption simulation")
    print("🌊 ChaCha20: Single-thread stream cipher simulation")
    print("=" * 80)
    
    # Initialize simulator and run comprehensive simulation
    simulator = AlgorithmSimulator()
    simulation_results = simulator.run_comparative_simulation()
    
    # Print dynamic comprehensive comparison
    ppe_result, aes_result, rsa_result, chacha_result = print_dynamic_comprehensive_table()
    
    # Print simulation analysis
    print_simulation_analysis()
    
    print("\n" + "=" * 80)
    print("📊 GENERATING DYNAMIC VISUALIZATIONS...")
    print("=" * 80)
    
    # Create dynamic visualizations
    create_dynamic_visualization(simulation_results)
    
    print("\n" + "=" * 80)
    print("✅ DYNAMIC SIMULATION COMPARISON COMPLETE!")
    print("=" * 80)
    
    print("\n🎯 SIMULATION-BASED KEY FINDINGS:")
    print("-" * 60)
    print(f"⚡ PPE Speed: {ppe_result['time_ms']:.1f}ms with {ppe_result['thread_efficiency']:.1f}/10 thread efficiency")
    print(f"💾 PPE Memory: {ppe_result['memory_kb']:.1f}KB including {1.2}KB thread management overhead")
    print(f"🔋 PPE Power: {ppe_result['power_mw']:.0f}mW with dual-core load balancing")
    print(f"🧵 Core Usage: {ppe_result['core_utilization'][0]:.0f}% / {ppe_result['core_utilization'][1]:.0f}% (Core 0/Core 1)")
    print(f"📈 Scalability: Linear improvement with parallel data processing")
    print(f"⚡ ChaCha20 Speed: {chacha_result['time_ms']:.1f}ms with {chacha_result['thread_efficiency']:.1f}/10 thread efficiency")
    print(f"💾 ChaCha20 Memory: {chacha_result['memory_kb']:.1f}KB lightweight")
    print(f"🔋 ChaCha20 Power: {chacha_result['power_mw']:.0f}mW efficient")
    print(f"🧵 Core Usage: {chacha_result['core_utilization'][0]:.0f}% / {chacha_result['core_utilization'][1]:.0f}% (Core 0/Core 1)")
    print(f"🔄 Real-time Variation: ±10% performance variation for realistic modeling")
    
    print("\n🏆 DYNAMIC RECOMMENDATIONS:")
    print("-" * 60)
    print("🔄 PPE: Optimal for ESP32 dual-core applications with dynamic performance")
    print("🔒 AES: Best for applications prioritizing security over speed")
    print("🛡️ RSA: Use only for key exchange, avoid for bulk data encryption")
    print("🌊 ChaCha20: Excellent for high-speed, lightweight encryption requirements")
    print("⚖️ Hybrid Approach: PPE + RSA combination for optimal security/performance")
    print("🔬 Simulation: Run with different parameters for specific use cases")
    
    # Show current timestamp and simulation ID
    simulation_id = hashlib.md5(str(datetime.now()).encode()).hexdigest()[:8]
    print(f"\n📝 Simulation ID: {simulation_id}")
    print(f"🕒 Generated: {datetime.now().strftime('%Y-%m-%d %H:%M:%S')}")
    print(f"🎲 Random Seed Impact: Each run produces slightly different realistic results")

if __name__ == "__main__":
    main()
